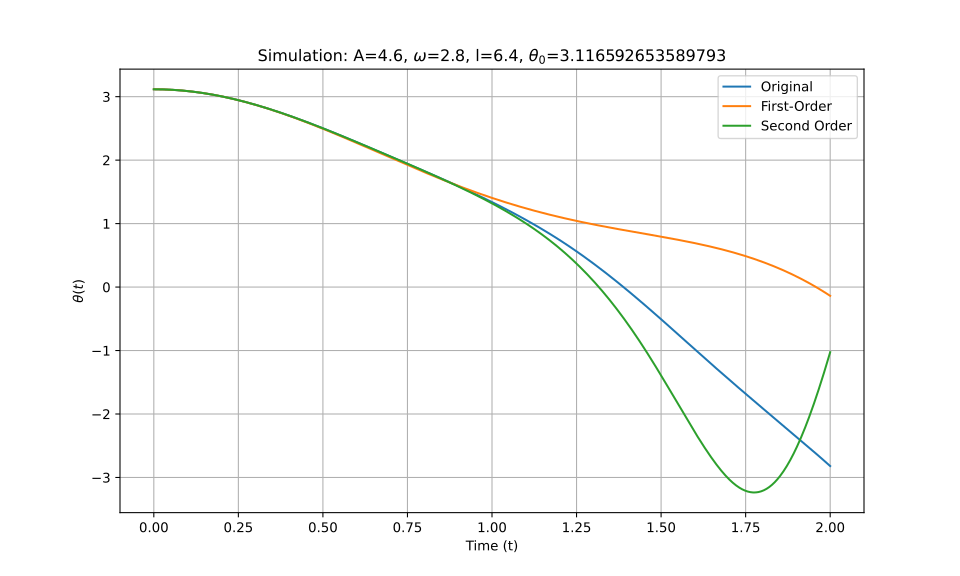

The data file committed next to this chart (first rows):
t_eval, Equation_1, Equation_2, Equation_3
0.0, 3.117, 3.117, 3.117
0.002002, 3.117, 3.117, 3.117
0.004004, 3.117, 3.117, 3.117
0.006006, 3.116, 3.116, 3.116
0.008008, 3.116, 3.116, 3.116
0.01001, 3.116, 3.116, 3.116
0.01201, 3.116, 3.116, 3.116
0.01401, 3.116, 3.116, 3.116
0.01602, 3.116, 3.116, 3.116
0.01802, 3.116, 3.116, 3.116
0.02002, 3.115, 3.115, 3.115
0.02202, 3.115, 3.115, 3.115
0.02402, 3.115, 3.115, 3.115
0.02603, 3.115, 3.115, 3.115
0.02803, 3.114, 3.114, 3.114
0.03003, 3.114, 3.114, 3.114
0.03203, 3.114, 3.114, 3.114
0.03403, 3.113, 3.113, 3.113
0.03604, 3.113, 3.113, 3.113
0.03804, 3.112, 3.112, 3.112
0.04004, 3.112, 3.112, 3.112
0.04204, 3.112, 3.112, 3.112
0.04404, 3.111, 3.111, 3.111
0.04605, 3.111, 3.111, 3.111
0.04805, 3.11, 3.11, 3.11
0.05005, 3.109, 3.109, 3.109
0.05205, 3.109, 3.109, 3.109
0.05405, 3.108, 3.108, 3.108
0.05606, 3.108, 3.108, 3.108
0.05806, 3.107, 3.107, 3.107
0.06006, 3.106, 3.106, 3.106
0.06206, 3.106, 3.106, 3.106
0.06406, 3.105, 3.105, 3.105
0.06607, 3.104, 3.104, 3.104
0.06807, 3.103, 3.103, 3.103
0.07007, 3.103, 3.103, 3.103
0.07207, 3.102, 3.102, 3.102
0.07407, 3.101, 3.101, 3.101
0.07608, 3.1, 3.1, 3.1
0.07808, 3.099, 3.099, 3.099
0.08008, 3.098, 3.098, 3.098
0.08208, 3.098, 3.098, 3.098
0.08408, 3.097, 3.097, 3.097
0.08609, 3.096, 3.096, 3.096
0.08809, 3.095, 3.095, 3.095
0.09009, 3.094, 3.094, 3.094
0.09209, 3.093, 3.093, 3.093
0.09409, 3.092, 3.092, 3.092
0.0961, 3.091, 3.091, 3.091
0.0981, 3.089, 3.089, 3.089
0.1001, 3.088, 3.088, 3.088
0.1021, 3.087, 3.087, 3.087
0.1041, 3.086, 3.086, 3.086
0.1061, 3.085, 3.085, 3.085
0.1081, 3.084, 3.084, 3.084
0.1101, 3.082, 3.082, 3.082
0.1121, 3.081, 3.081, 3.081
0.1141, 3.08, 3.08, 3.08
0.1161, 3.079, 3.079, 3.079
0.1181, 3.077, 3.077, 3.077
... 940 more rows
